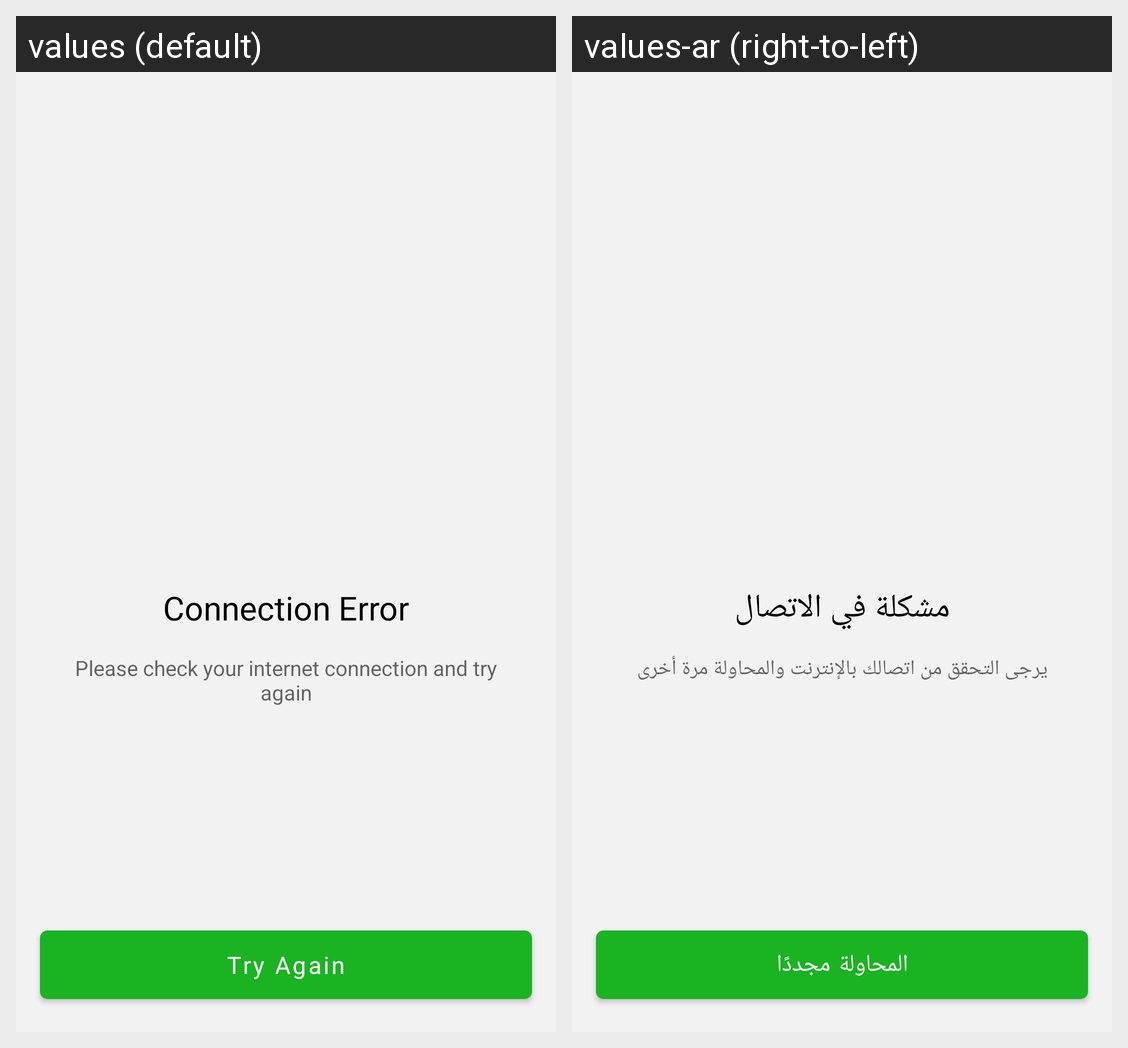

This grid shows one Android layout under two languages. Give, for every string resource on the screen, its name, the default text and each shown locale's text.
Android screen res/layout/layout_state_error.xml rendered under 2 locales, left to right: values (default), values-ar (right-to-left). Device: Nexus 5 (rendered at 1080×1920; each locale shown at half size, 540×960, under a caption strip naming it); theme AppTheme.
Strings drawn on this screen, with the default value and each locale's value (text and hints the layout hard-codes, and strings that could not be matched under every locale, appear in the picture but are not listed):

connection_error
  values: Connection Error
  values-ar: مشكلة في الاتصال

internet_try_again
  values: Please check your internet connection and try again
  values-ar: يرجى التحقق من اتصالك بالإنترنت والمحاولة مرة أخرى

try_again
  values: Try Again
  values-ar: المحاولة مجددًا
